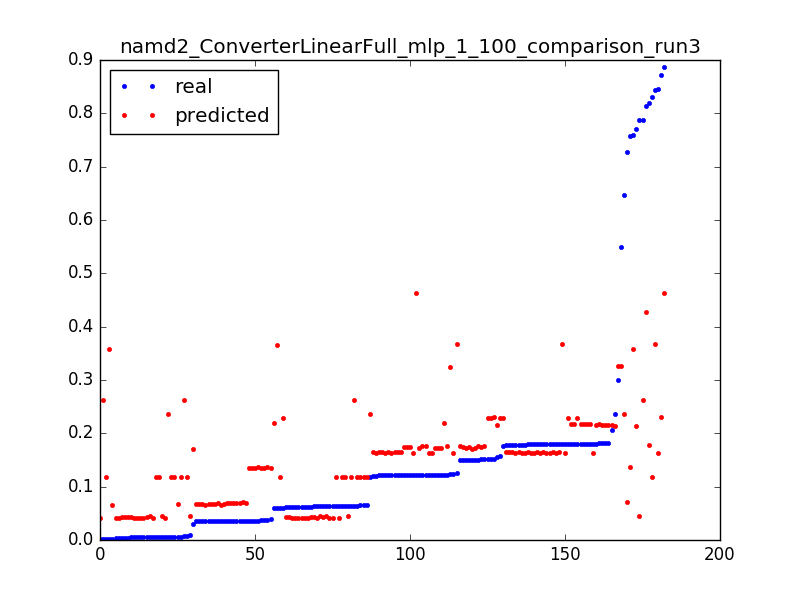

The file beside this chart, header and first rows:
0.06037315767365271, 0.118270312363, 0.050955414012738856
0.5501, 0.3258, 0.003185
0.3002, 0.3255, 0.006369
0.1238, 0.3251, 0.009554
0.646, 0.2369, 0.003185
0.1181, 0.2365, 0.006369
0.005699, 0.2361, 0.009554
0.8185, 0.1775, 0.003185
0.1228, 0.1772, 0.006369
0.1516, 0.1768, 0.009554
0.1503, 0.1765, 0.01274
0.1215, 0.1762, 0.01592
0.15, 0.1759, 0.01911
0.1215, 0.1756, 0.02229
0.15, 0.1753, 0.02548
0.1214, 0.1749, 0.02866
0.1501, 0.1746, 0.03185
0.1215, 0.1743, 0.03503
0.1212, 0.174, 0.03822
0.1512, 0.1736, 0.0414
0.122, 0.1733, 0.04459
0.1503, 0.173, 0.04777
0.1219, 0.1727, 0.05096
0.1218, 0.1723, 0.05414
0.15, 0.1721, 0.05732
0.1215, 0.1718, 0.06051
0.1501, 0.1715, 0.06369
0.03003, 0.1712, 0.06688
0.7282, 0.07062, 0.003185
0.03527, 0.07035, 0.006369
0.03515, 0.07009, 0.009554
0.03514, 0.06983, 0.01274
0.03514, 0.06956, 0.01592
0.03528, 0.06932, 0.01911
0.03513, 0.06909, 0.02229
0.03524, 0.06886, 0.02548
0.03508, 0.06863, 0.02866
0.03503, 0.0684, 0.03185
0.03507, 0.06817, 0.03503
0.03481, 0.06794, 0.03822
0.006283, 0.06771, 0.0414
0.03489, 0.06748, 0.04459
0.03494, 0.06724, 0.04777
0.03509, 0.06701, 0.05096
0.03508, 0.06678, 0.05414
0.03508, 0.06655, 0.05732
0.03497, 0.06632, 0.06051
0.002658, 0.06608, 0.06369
0.8133, 0.4282, 0.003185
0.7586, 0.3573, 0.003185
0.002328, 0.3573, 0.006369
0.8722, 0.2297, 0.003185
0.1518, 0.2297, 0.006369
0.1803, 0.2296, 0.009554
0.1517, 0.2296, 0.01274
0.157, 0.2295, 0.01592
0.1765, 0.2295, 0.01911
0.1516, 0.2295, 0.02229
0.1801, 0.2295, 0.02548
0.06059, 0.2295, 0.02866
0.7582, 0.1362, 0.003185
... 122 more rows
